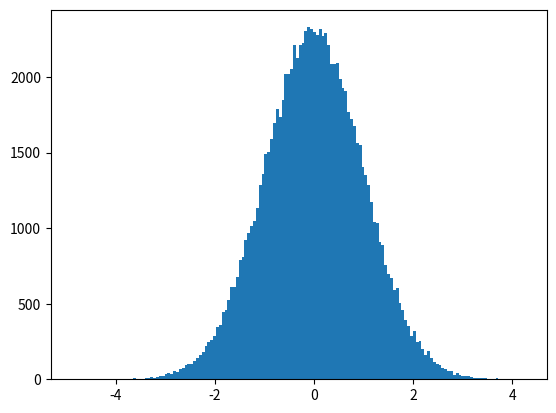

Here is the Python script that generated this plot:
import numpy as np
import matplotlib.pyplot as plt


mu, sigma = 0, 1
np.random.seed(0)
data = np.random.normal(mu, sigma, 100000)
plt.hist(data, "auto")
plt.show()